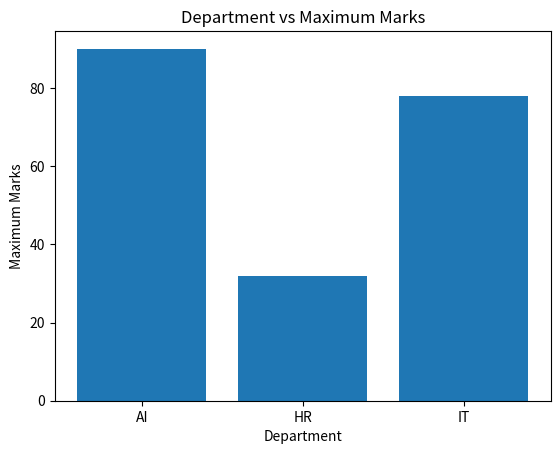

Recreate this plot in Python.

# THEORY REVISION

# NumPy - It is a Python library used for numerical calculations.
# Pandas - It is a Python library used for data analysis in tabular form.
# Matplotlib - It is a Python library used for data visualization.
# Data Cleaning - Process of handling missing values, duplicates, and incorrect datatypes.
# EDA - Exploratory Data Analysis is the process of understanding data.
# DataFrame - A 2D tabular data structure with rows and columns.
# Series - A 1D data structure in pandas.

# PANDAS REVISION

import pandas as pd

Student = {
    "Name":["Samarth","Bob","Ram","Rohit","Subh","Jhon","Riya"],
    "Marks":[89,78,56,None,32,12,90],
    "Department":["AI","IT","AI","IT","HR","HR","AI"],
    "Salary":[100000,20000,40000,53000,60000,70000,800000]
}

data = pd.DataFrame(Student)

print("HEAD ==> \n", data.head())

print("TAIL ==> \n", data.tail())

print("INFO ==> \n")
print(data.info())

print("COLUMNS ==> \n", data.columns)

print("DESCRIBE ==> \n", data.describe())

print("VALUE COUNTS ==> \n",
      data["Department"].value_counts())

print("SHAPE ==> \n", data.shape)

print("NULL VALUES ==> \n", data.isnull())

print("DUPLICATES ==> \n", data.duplicated())

# FILL NULL VALUES

data["Marks"] = data["Marks"].fillna(
    data["Marks"].mean()
)

print("AFTER FILLNA ==> \n")
print(data.info())

# GROUPBY

print(
    "MAX SALARY BY DEPARTMENT ==> \n",
    data.groupby("Department")["Salary"].max()
)

# CORRELATION

print(
    "CORRELATION ==> \n",
    data[["Marks","Salary"]].corr()
)

# NUMPY REVISION

import numpy as np

m = np.array([1,2,33,4,56,7,65,45,34])

print("RESHAPE ==> \n", m.reshape(3,3))

M = np.array([
    [[1,23,3],
     [23,34,43],
     [343,34,3232]]
])

print("FLATTEN ==> \n", M.flatten())

print("LINSPACE ==> \n", np.linspace(1,10,5))

Matrix_5x5 = np.random.randint(1,1000,(5,5))

print("5x5 MATRIX ==> \n", Matrix_5x5)

print("IDENTITY MATRIX ==> \n", np.eye(5))

# VISUALIZATION

import matplotlib.pyplot as plt

data_marks_department = (
    data.groupby("Department")["Marks"].max()
)

plt.bar(
    data_marks_department.index,
    data_marks_department.values
)

plt.title("Department vs Maximum Marks")

plt.xlabel("Department")

plt.ylabel("Maximum Marks")

plt.show()
